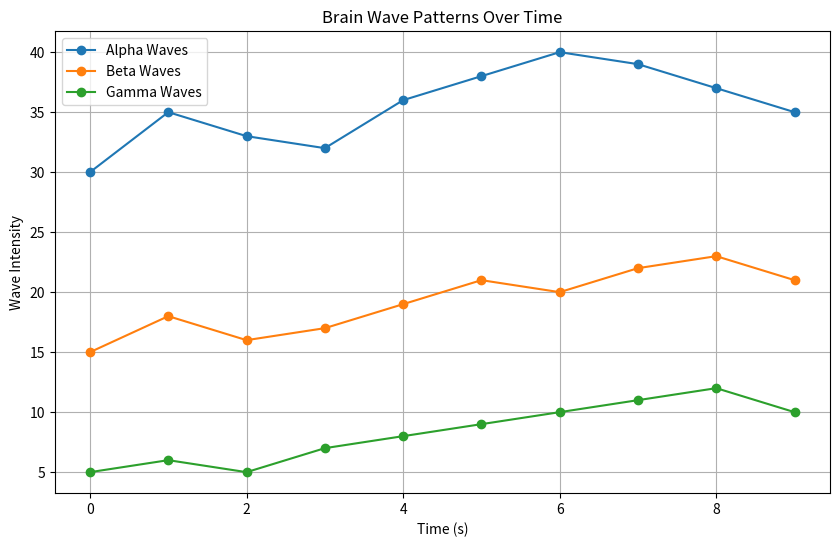

Reproduce this figure in Python.
# Step 1: Data Preprocessing
import pandas as pd
import matplotlib.pyplot as plt

# Simulated brain activity data
data = {
    'Time (s)': [0, 1, 2, 3, 4, 5, 6, 7, 8, 9],
    'Alpha Waves': [30, 35, 33, 32, 36, 38, 40, 39, 37, 35],
    'Beta Waves': [15, 18, 16, 17, 19, 21, 20, 22, 23, 21],
    'Gamma Waves': [5, 6, 5, 7, 8, 9, 10, 11, 12, 10]
}

df = pd.DataFrame(data)

# Plotting brain wave patterns
plt.figure(figsize=(10, 6))
plt.plot(df['Time (s)'], df['Alpha Waves'], label='Alpha Waves', marker='o')
plt.plot(df['Time (s)'], df['Beta Waves'], label='Beta Waves', marker='o')
plt.plot(df['Time (s)'], df['Gamma Waves'], label='Gamma Waves', marker='o')
plt.xlabel('Time (s)')
plt.ylabel('Wave Intensity')
plt.title('Brain Wave Patterns Over Time')
plt.legend()
plt.grid(True)
plt.savefig('brain_waves.png')
plt.show()
